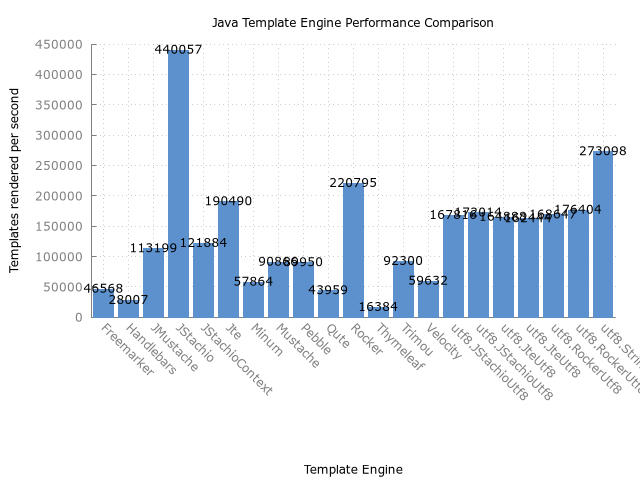

Values plotted in this chart, from the file beside it:
Benchmark, Mode, Threads, Samples, Score, Score Error (99.9%), Unit, Param: output
com.mitchellbosecke.benchmark.Freemarker…, thrpt, 16, 3, 46568, 5225, ops/s, 
com.mitchellbosecke.benchmark.Handlebars…, thrpt, 16, 3, 28008, 779.3, ops/s, 
com.mitchellbosecke.benchmark.JMustache.…, thrpt, 16, 3, 113199, 28517, ops/s, 
com.mitchellbosecke.benchmark.JStachio.b…, thrpt, 16, 3, 440058, 52039, ops/s, 
com.mitchellbosecke.benchmark.JStachioCo…, thrpt, 16, 3, 121885, 5604, ops/s, 
com.mitchellbosecke.benchmark.Jte.benchm…, thrpt, 16, 3, 190491, 27582, ops/s, 
com.mitchellbosecke.benchmark.Minum.benc…, thrpt, 16, 3, 57865, 12078, ops/s, 
com.mitchellbosecke.benchmark.Mustache.b…, thrpt, 16, 3, 90867, 7070, ops/s, 
com.mitchellbosecke.benchmark.Pebble.ben…, thrpt, 16, 3, 89951, 2791, ops/s, 
com.mitchellbosecke.benchmark.Qute.bench…, thrpt, 16, 3, 43959, 977.1, ops/s, 
com.mitchellbosecke.benchmark.Rocker.ben…, thrpt, 16, 3, 220795, 37778, ops/s, 
com.mitchellbosecke.benchmark.Thymeleaf.…, thrpt, 16, 3, 16385, 1031, ops/s, 
com.mitchellbosecke.benchmark.Trimou.ben…, thrpt, 16, 3, 92301, 3080, ops/s, 
com.mitchellbosecke.benchmark.Velocity.b…, thrpt, 16, 3, 59632, 967.5, ops/s, 
com.mitchellbosecke.benchmark.utf8.JStac…, thrpt, 16, 3, 167817, 14565, ops/s, ARRAY
com.mitchellbosecke.benchmark.utf8.JStac…, thrpt, 16, 3, 172015, 71868, ops/s, CHUNK
com.mitchellbosecke.benchmark.utf8.JteUt…, thrpt, 16, 3, 164889, 14146, ops/s, ARRAY
com.mitchellbosecke.benchmark.utf8.JteUt…, thrpt, 16, 3, 162444, 3046, ops/s, CHUNK
com.mitchellbosecke.benchmark.utf8.Rocke…, thrpt, 16, 3, 168648, 17365, ops/s, ARRAY
com.mitchellbosecke.benchmark.utf8.Rocke…, thrpt, 16, 3, 176405, 11388, ops/s, CHUNK
com.mitchellbosecke.benchmark.utf8.Strin…, thrpt, 16, 3, 273099, 15466, ops/s, N/A
